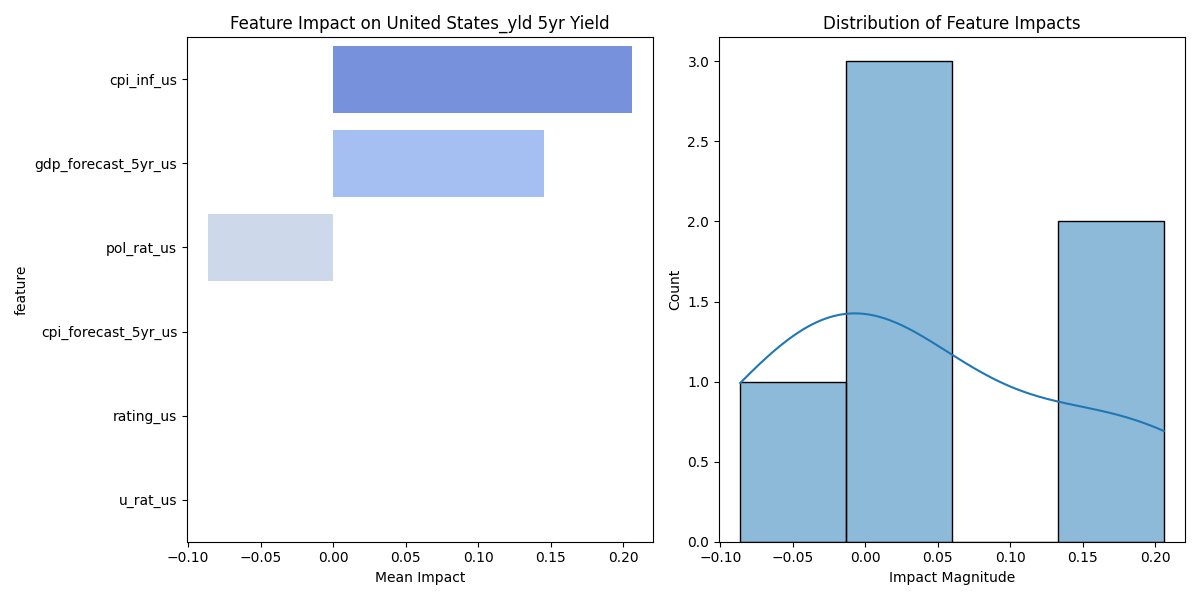

Data behind this chart, as committed beside it:
feature, mean_impact, std_impact, abs_impact
cpi_inf_us, 0.2059, 0.01268, 0.2059
gdp_forecast_5yr_us, 0.1453, 0.0, 0.1453
pol_rat_us, -0.0862, 0.0, 0.0862
cpi_forecast_5yr_us, 0.0, 0.0, 0.0
rating_us, 0.0, 0.0, 0.0
u_rat_us, 0.0, 0.0, 0.0
